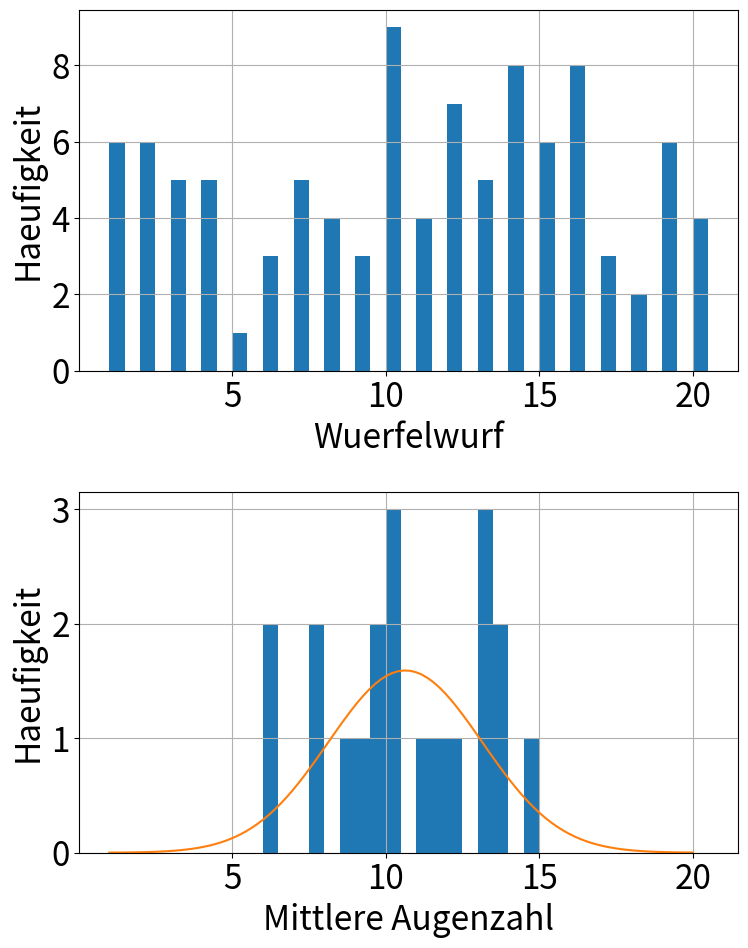

The script that saved this image:
# Mathematikpaket
import numpy as np
# Paket zum erstellen von Schaubildern
import matplotlib
import matplotlib.pyplot as plt
# Paket fuer statistische Methoden und Zufallsverteilungen
from scipy import stats

# Setze Optionen fuer den Stil der matplotlib Grafiken
matplotlib.rcParams['figure.autolayout'] = True
matplotlib.rcParams['font.size'] = 24

def run(n_sets, n_wuerfe, n_seiten, binbreite_wuerfe=0.5, binbreite_means=0.5 ):
    
    # Ziehe n_sets x n_wuerfe gleichverteilte Zufallszahlen zwischen 1 und n_seiten
    zufallszahlen = np.random.randint( low=1, high=n_seiten+1 , size = ( n_sets, n_wuerfe ) )
    
    
    # Erstelle 1D array aller Wuerfe
    alle_wuerfe=zufallszahlen.flatten()

    # Mittelwert der Augenzahlen fuer jede Runde
    # Erstelle 1D array mit den Mittelwerten der einzelnen Runden
    mittelwerte = zufallszahlen.mean( axis = 1 )

    #Erstellen der Schaubilder
    #Erstelle eine Leinwand mit 2 Schaubildern
    fig,axes = plt.subplots(2)
    # fig = Figure Objekt
    # Setze groesse in Zoll (breite, hoehe)
    fig.set_size_inches(8,10)
    # axes = Axen der beiden Schaubilder
    axis_means=axes[1]
    axis_wuerfe=axes[0]


    #Histogrammiere Ergebnisse
    bingrenzen_wuerfe = np.arange( 1, n_seiten+1, binbreite_wuerfe )
    bingrenzen_means = np.arange( 1, (n_seiten+1), binbreite_means )
    axis_wuerfe.hist( alle_wuerfe, bins=bingrenzen_wuerfe )
    axis_means.hist( mittelwerte, bins=bingrenzen_means )

    ## Schaubild aller Wuerfe
    # Grafik plotten
    axis_wuerfe.plot()

    # Verschoenerung der Darstellung
    axis_wuerfe.set_xlabel( r'Wuerfelwurf' )
    axis_wuerfe.set_ylabel( r'Haeufigkeit' )
    axis_wuerfe.grid( True )


    ## Schaubild der Mittelwerte
    # Anpassung einer Gaussverteilung an die Verteilung der Mittelwerte
    fitmittel, standardabweichung = stats.norm.fit( mittelwerte )
    print("Verteilung der Mittelwerte")
    print( "Mittelwert:"+ str(fitmittel))
    print("Standardabweichung: "+str(standardabweichung) )
    x = np.linspace( 1, n_seiten, 100 )
    y = n_sets * binbreite_means * stats.norm.pdf( x, fitmittel, standardabweichung )
    axis_means.plot( x, y )

    #Verschoenerung der Darstellung
    axis_means.set_xlabel( r'Mittlere Augenzahl' )
    axis_means.set_ylabel( r'Haeufigkeit' )
    axis_means.grid( True )

#Anzahl der Wuerfelrunden
n_sets = 20

#Anzahl der Wuerfe pro Runde
n_wuerfe = 5

# Seiten des ''Wuerfels''
n_seiten = 20

# bin-Breite fuer das Histogramm aller Wuerfe
binbreite_wuerfe=0.5

# bin-Breite fuer das Histogramm der Mittelwerte
binbreite_means=0.5

run(n_sets, n_wuerfe, n_seiten, binbreite_wuerfe, binbreite_means)

